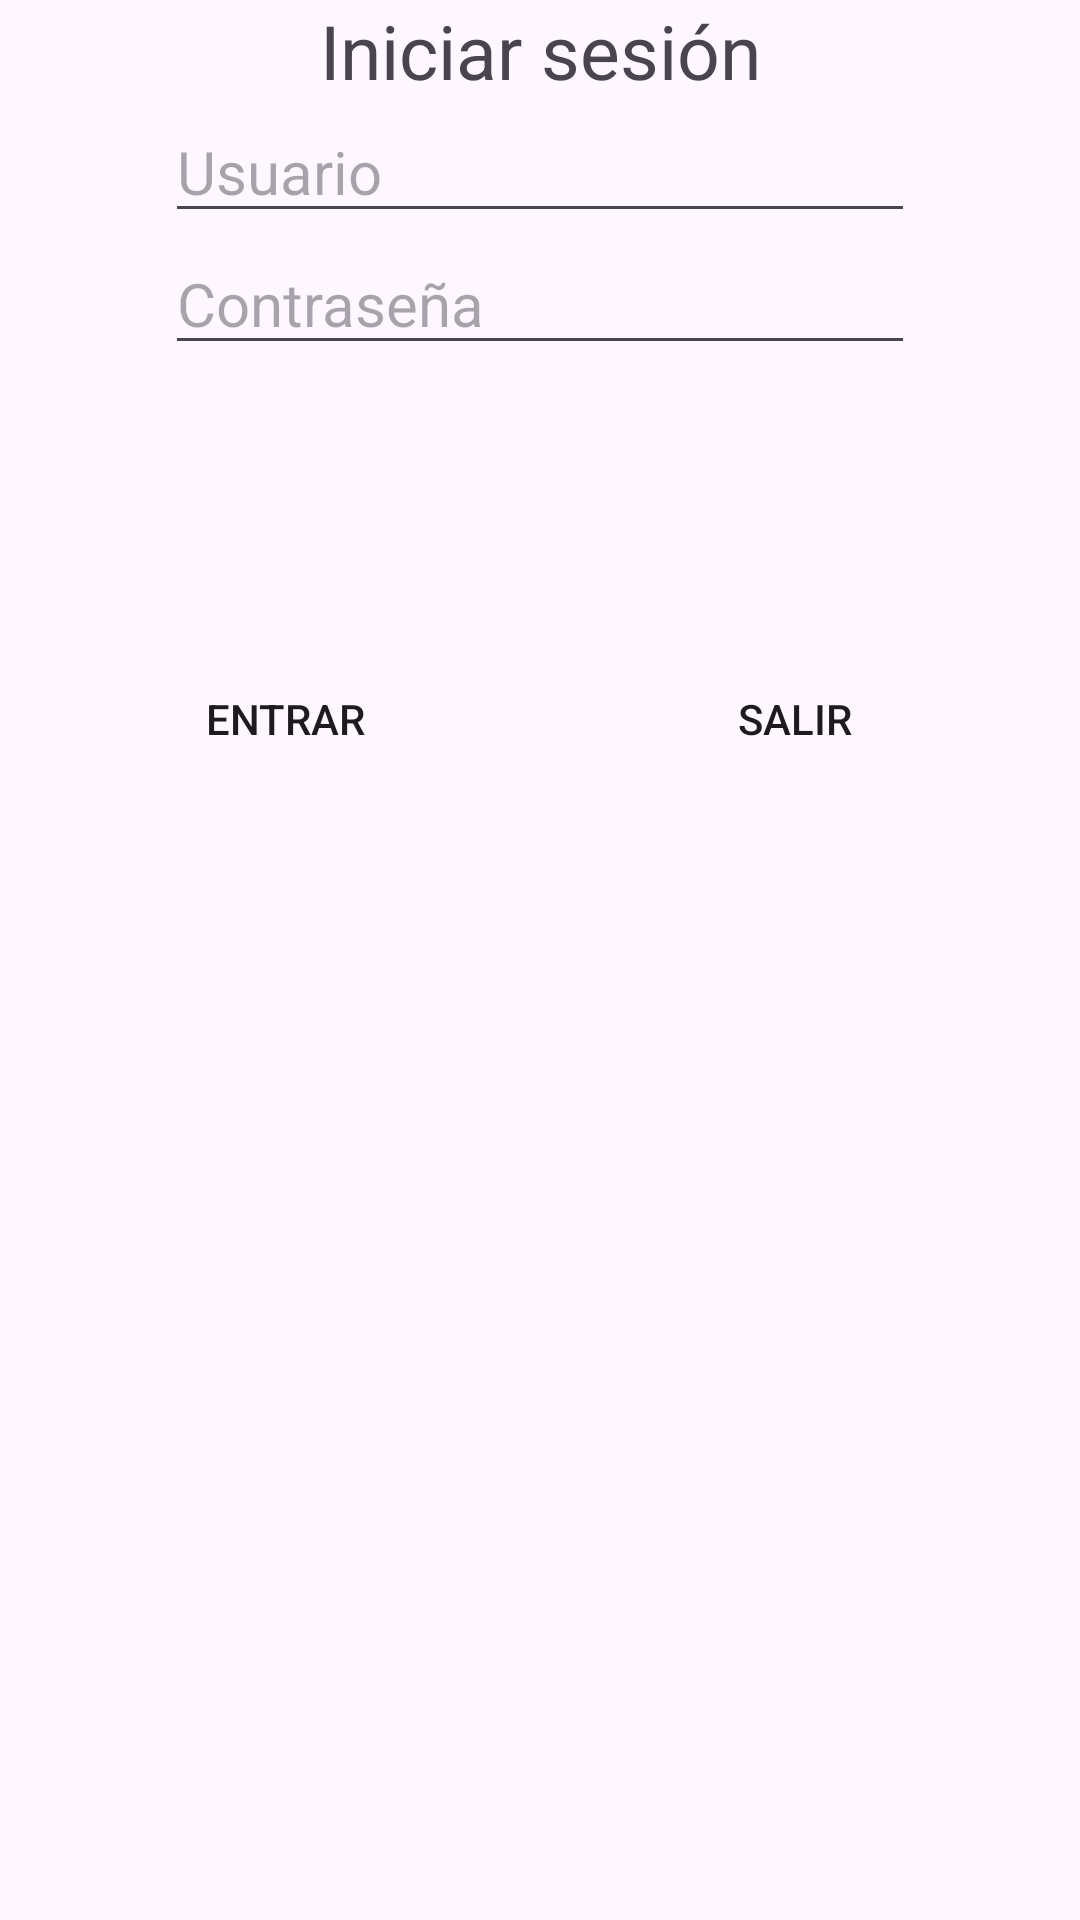

This screen was rendered from an Android layout file. Write that file and the resources it references.
<!-- AndroidManifest.xml: application theme Theme.BancoAMK -->
<!-- res/layout/login_activity.xml -->
<?xml version="1.0" encoding="utf-8"?>
<androidx.constraintlayout.widget.ConstraintLayout xmlns:android="http://schemas.android.com/apk/res/android"
		android:layout_width="match_parent"
		android:layout_height="match_parent"
		xmlns:app="http://schemas.android.com/apk/res-auto"
		xmlns:tools="http://schemas.android.com/tools"
		tools:context=".LoginActivity">

	<TextView
			android:id="@+id/tvInicioSesion"
			android:layout_width="wrap_content"
			android:layout_height="wrap_content"
			app:layout_constraintTop_toTopOf="parent"
			app:layout_constraintBottom_toTopOf="@id/etUsuario"
			app:layout_constraintStart_toStartOf="parent"
			app:layout_constraintEnd_toEndOf="parent"
			android:text="@string/incioSesion"
			android:textSize="25sp" />

	<EditText android:id="@+id/etUsuario"
			android:layout_width="250dp"
			android:layout_height="wrap_content"
			app:layout_constraintTop_toBottomOf="@id/tvInicioSesion"
			app:layout_constraintBottom_toTopOf="@id/etContra"
			app:layout_constraintStart_toStartOf="parent"
			app:layout_constraintEnd_toEndOf="parent"
			android:hint="@string/hintUsuario"
			android:text="@string/Usuario"
			android:inputType="text"
			android:textSize="20sp" />

	<EditText android:id="@+id/etContra"
			android:layout_width="250dp"
			android:layout_height="wrap_content"
			app:layout_constraintTop_toBottomOf="@id/etUsuario"
			app:layout_constraintStart_toStartOf="parent"
			app:layout_constraintEnd_toEndOf="parent"
			android:hint="@string/hintContra"
			android:text="@string/Contra"
			android:inputType="textPassword"
			android:textSize="20sp" />

	<Button
			android:id="@+id/btEntrar"
			android:background="@drawable/button"
			android:layout_width="150dp"
			android:layout_height="wrap_content"
			app:layout_constraintTop_toBottomOf="@id/etContra"
			app:layout_constraintBottom_toBottomOf="parent"
			app:layout_constraintStart_toStartOf="parent"
			app:layout_constraintEnd_toStartOf="@id/btSalir"
			android:text="@string/btIntro"
			app:layout_constraintVertical_bias="0.20" />

	<Button
			android:id="@+id/btSalir"
			android:background="@drawable/button"
			android:layout_width="150dp"
			android:layout_height="wrap_content"
			app:layout_constraintTop_toBottomOf="@id/etContra"
			app:layout_constraintBottom_toBottomOf="parent"
			app:layout_constraintStart_toEndOf="@id/btEntrar"
			app:layout_constraintEnd_toEndOf="parent"
			android:text="@string/btSalir"
			app:layout_constraintVertical_bias="0.20" />

</androidx.constraintlayout.widget.ConstraintLayout>
<!-- resources referenced by this layout -->
<resources>
  <!-- drawable button (drawable) -->
  <?xml version="1.0" encoding="utf-8"?>
  <shape xmlns:android="http://schemas.android.com/apk/res/android"
  	android:shape="rectangle">
  	<corners android:radius="10dp"/>
  </shape>
  <string name="Contra" />
  <string name="Usuario" />
  <string name="btIntro">ENTRAR</string>
  <string name="btSalir">SALIR</string>
  <string name="hintContra">Contraseña</string>
  <string name="hintUsuario">Usuario</string>
  <string name="incioSesion">Iniciar sesión</string>
  <style name="Theme.BancoAMK" parent="Base.Theme.BancoAMK" />
  <style name="Base.Theme.BancoAMK" parent="Theme.Material3.DayNight.NoActionBar" />
</resources>
